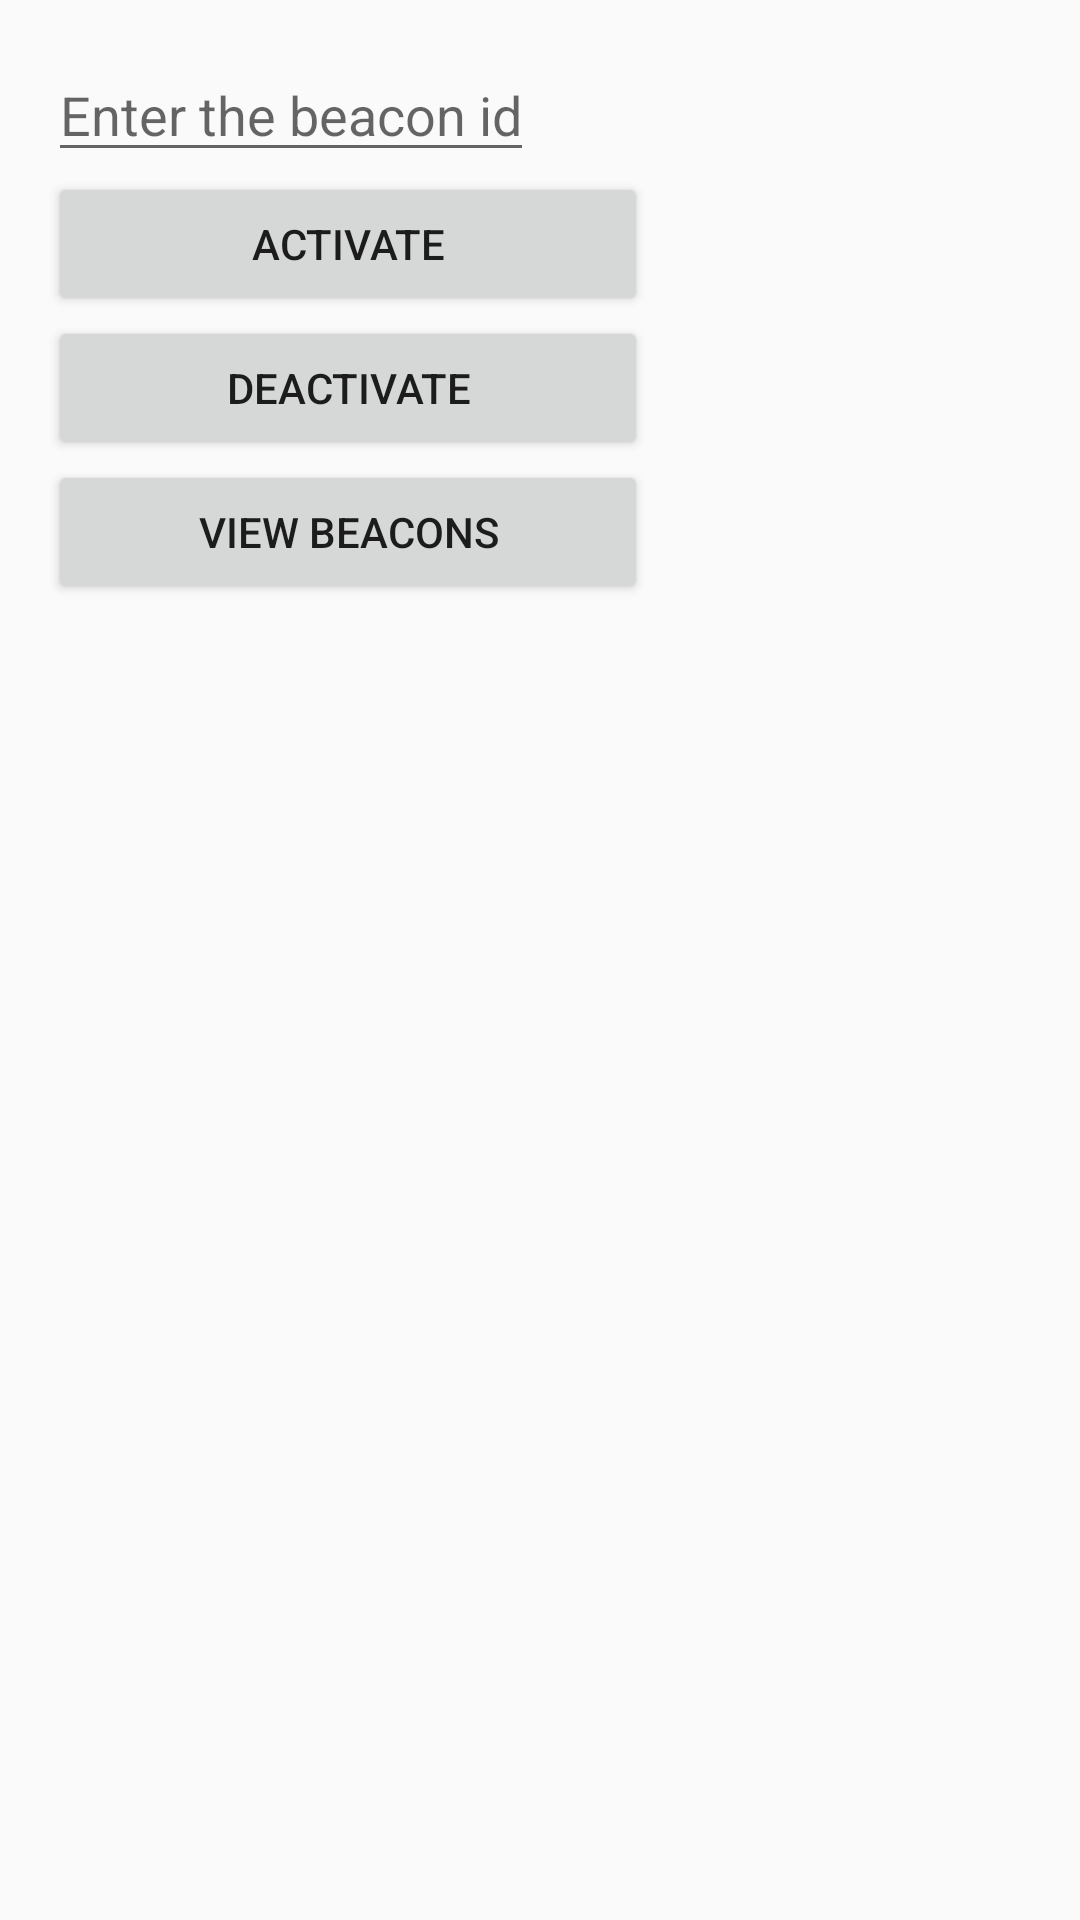

Produce the Android XML layout that renders to this screen, including the resource entries it uses.
<!-- AndroidManifest.xml: application theme AppTheme -->
<!-- res/layout/activity_manage_beacon.xml -->
<RelativeLayout xmlns:android="http://schemas.android.com/apk/res/android"
    xmlns:tools="http://schemas.android.com/tools"
    android:layout_width="match_parent"
    android:layout_height="match_parent"
    android:paddingBottom="@dimen/activity_vertical_margin"
    android:paddingLeft="@dimen/activity_horizontal_margin"
    android:paddingRight="@dimen/activity_horizontal_margin"
    android:paddingTop="@dimen/activity_vertical_margin"
    tools:context="com.mcbath.rebecca.gimbalbeacondemo.UI.ManageBeaconActivity" >

    <LinearLayout
        android:layout_width="match_parent"
        android:layout_height="match_parent"
        android:layout_alignParentStart="true"
        android:orientation="vertical" >

        <LinearLayout
            android:layout_width="match_parent"
            android:layout_height="wrap_content"
            android:orientation="horizontal" >

            <EditText
                android:id="@+id/edit_text"
                android:layout_width="wrap_content"
                android:layout_height="wrap_content"
                android:maxLines="1"
                android:lines="1"
                android:inputType="textCapCharacters"
                android:imeOptions="actionDone"
                android:maxLength="10"
                android:hint="Enter the beacon id" >
            </EditText>
        </LinearLayout>

        <Button
            android:id="@+id/activate_button"
            android:layout_width="200dp"
            android:layout_height="wrap_content"
            android:onClick="Activate"
            android:text="Activate" />

        <Button
            android:id="@+id/deactivate_button"
            android:layout_width="200dp"
            android:layout_height="wrap_content"
            android:onClick="DeActivate"
            android:text="DeActivate" />

        <Button
            android:id="@+id/view_beacons"
            android:layout_width="200dp"
            android:layout_height="wrap_content"
            android:onClick="viewBeacons"
            android:text="View Beacons" />

        <androidx.recyclerview.widget.RecyclerView
            android:id="@+id/recycler_view"
            android:padding="16dp"
            android:textSize="18sp"
            android:layout_width="wrap_content"
            android:layout_height="wrap_content" />
    </LinearLayout>

    <ProgressBar
        android:id="@+id/progress_circular"
        android:layout_width="84dp"
        android:layout_height="84dp"
        android:layout_centerInParent="true"
        android:visibility="gone"/>

</RelativeLayout>
<!-- resources referenced by this layout -->
<resources>
  <dimen name="activity_horizontal_margin">16dp</dimen>
  <dimen name="activity_vertical_margin">16dp</dimen>
  <style name="AppTheme" parent="Theme.AppCompat.Light.DarkActionBar">
          
          <item name="colorPrimary">@color/colorPrimary</item>
          <item name="colorPrimaryDark">@color/colorPrimaryDark</item>
          <item name="colorAccent">@color/colorAccent</item>
      </style>
  <color name="colorPrimary">#97b498</color>
  <color name="colorPrimaryDark">#97b498</color>
  <color name="colorAccent">#ba68c8</color>
</resources>
